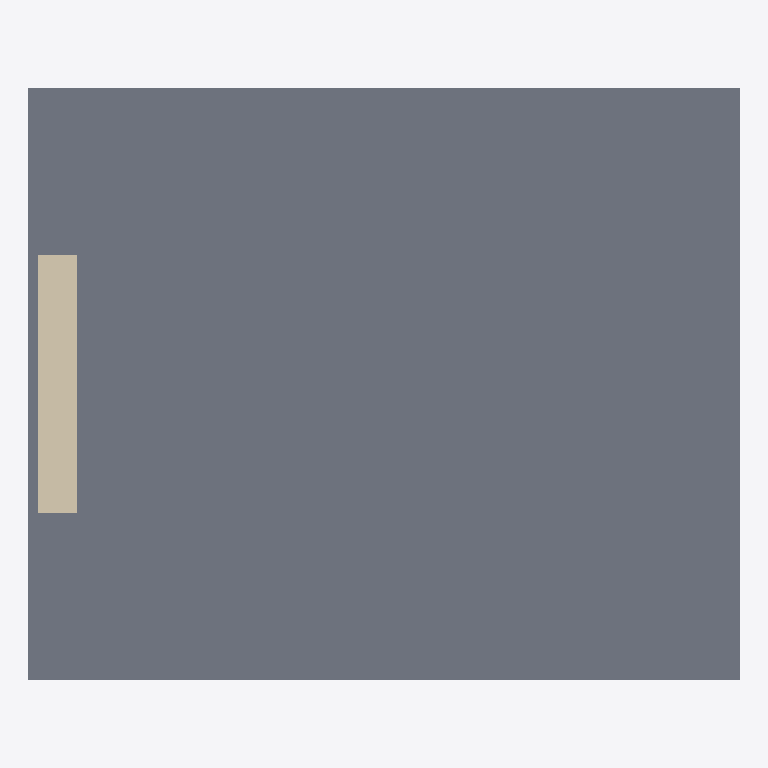
Plan cut of the same IFC building model at storey 'Level 3' (level 4.00 m, cut at 5.40 m), seen from above with north up, elements coloured by IFC class (only those large enough to see are counted): 1 slab (grey), 1 wall (beige). No cut surface shows.
Extent 5.5 m × 4.6 m × 4.0 m (x, y, z). Storeys (3): Level 1 at 0.00 m; Level 2 at 3.00 m; Level 3 at 4.00 m. Elements (7): 4 IfcColumn, 1 IfcBeam, 1 IfcSlab, 1 IfcWall.

HEADER;
FILE_DESCRIPTION(('ViewDefinition [DesignTransferView_V1.0]','RevitIdentifiers [VersionGUID: 86a372f0-1c51-4655-aa86-3c540d467c06, NumberOfSaves: 13]','ExchangeRequirement [Structural]','CoordinateReference [CoordinateBase: Shared Coordinates, ProjectSite: Default Site]'),'2;1');
FILE_NAME('Simple example_with_castunits_fixed.ifc','2024-08-13T11:11:56+02:00',(''),(''),'ODA SDAI 24.11','Autodesk Revit 25.0.2.419 (ENG) - IFC 25.0.2.419','');
FILE_SCHEMA(('IFC4'));
ENDSEC;
DATA;
#27=IFCPROJECT('09yUsZ7_9CJPF210Ci8VM1',#18,'Project Number',$,$,'Project Name','Project Status',(#22),#466);
#46=IFCSITE('09yUsZ7_9CJPF210Ci8VM3',#18,'Default',$,$,#45,$,$,.ELEMENT.,(51,30,23,112487),(0,-7,-37,-956022),0.0,$,$);
#32=IFCBUILDING('09yUsZ7_9CJPF210Ci8VM0',#18,'',$,$,#30,$,'',.ELEMENT.,$,$,#31);
#35=IFCBUILDINGSTOREY('1w2kgyXAD2C9c7QsT4npO9',#18,'Level 1',$,'Level:Level Head - FFL',#34,$,'Level 1',.ELEMENT.,0.0);
#39=IFCBUILDINGSTOREY('1w2kgyXAD2C9c7QsT4npsv',#18,'Level 2',$,'Level:Level Head - FFL',#38,$,'Level 2',.ELEMENT.,2999.999999999828);
#43=IFCBUILDINGSTOREY('2vPz7G_IP2mfnbtLGG$XUN',#18,'Level 3',$,'Level:Level Head - FFL',#42,$,'Level 3',.ELEMENT.,4000.000000000087);
#414=IFCSLAB('2vPz7G_IP2mfnbtLGG$XNi',#18,'Floor:Generic 300mm:434674',$,'Floor:Generic 300mm',#396,#413,'434674',.FLOOR.);
#376=IFCWALL('2vPz7G_IP2mfnbtLGG$XJP',#18,'Basic Wall:Generic - 300mm:434375',$,'Basic Wall:Generic - 300mm',#361,#375,'434375',.NOTDEFINED.);
ENDSEC;
